The GitHub repository rushk7/jbm_assignment contains a labelled image folder "data" with 2 categories: defect, normal. Examples follow, each with its label.

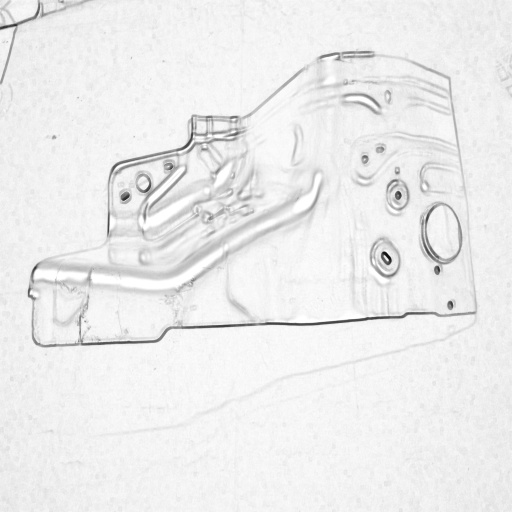
Label: defect

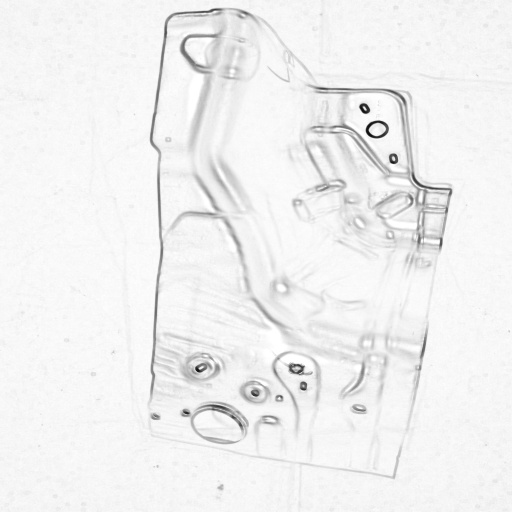
Label: normal

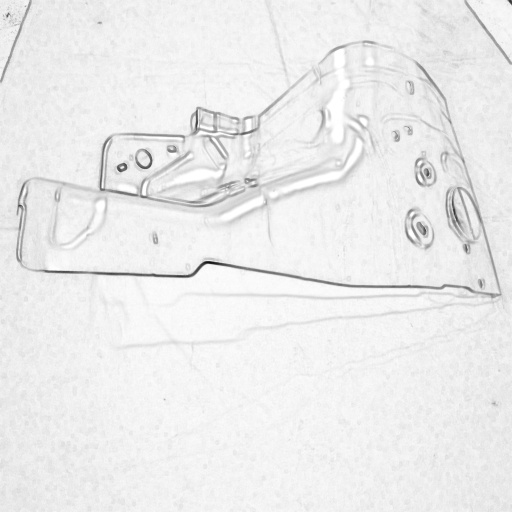
Label: defect

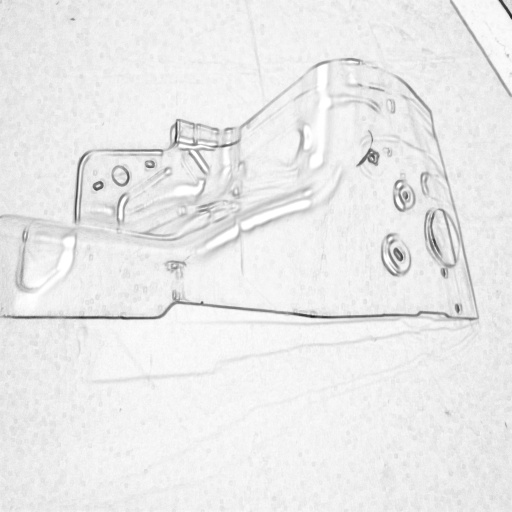
Label: normal

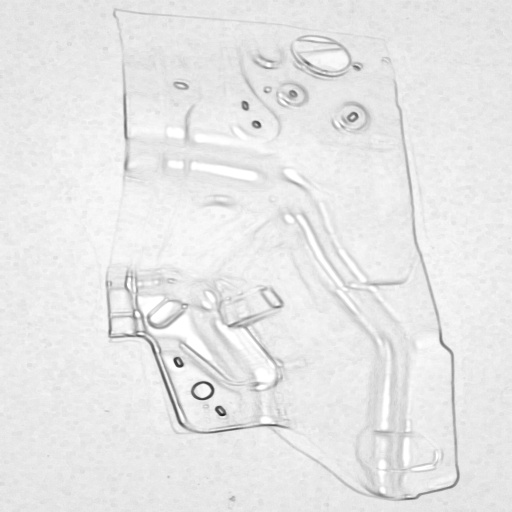
Label: defect

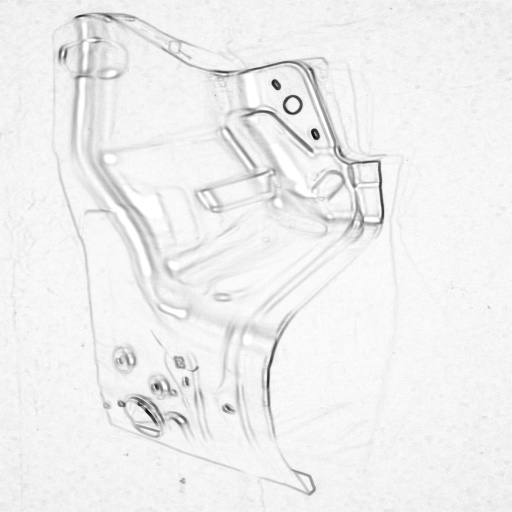
Label: normal
